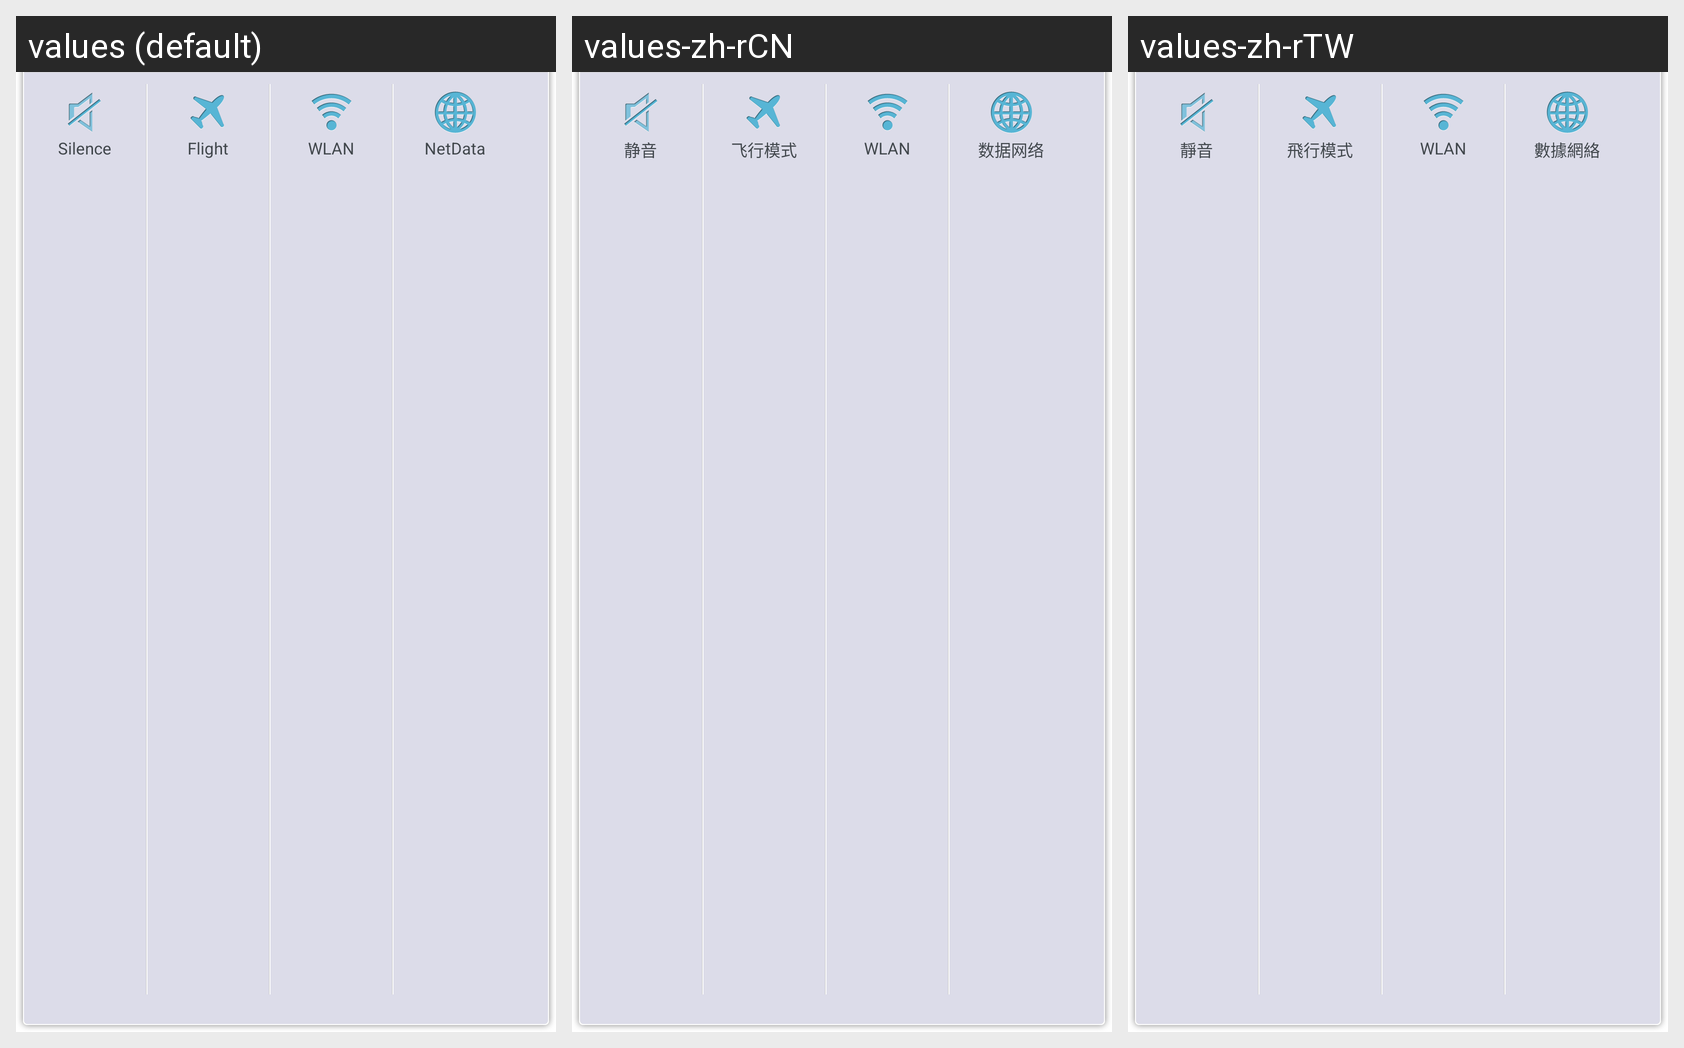

Strings drawn on this Android screen and how each of the app's shown locales translates them:
Android screen res/layout/global_actions_silent_mode.xml rendered under 3 locales, left to right: values (default), values-zh-rCN, values-zh-rTW. Device: Nexus 5 (rendered at 1080×1920; each locale shown at half size, 540×960, under a caption strip naming it); theme Theme.MaterialComponents.DayNight.NoActionBar.
Strings drawn on this screen, with the default value and each locale's value (text and hints the layout hard-codes, and strings that could not be matched under every locale, appear in the picture but are not listed):

oppo_power_slient_mode_on_text
  values: Silence
  values-zh-rCN: 静音
  values-zh-rTW: 靜音

oppo_power_airplanemode_text
  values: Flight
  values-zh-rCN: 飞行模式
  values-zh-rTW: 飛行模式

oppo_power_wlan_mode_text
  values: WLAN
  values-zh-rCN: WLAN
  values-zh-rTW: WLAN

oppo_power_netdate_mode_text
  values: NetData
  values-zh-rCN: 数据网络
  values-zh-rTW: 數據網絡
